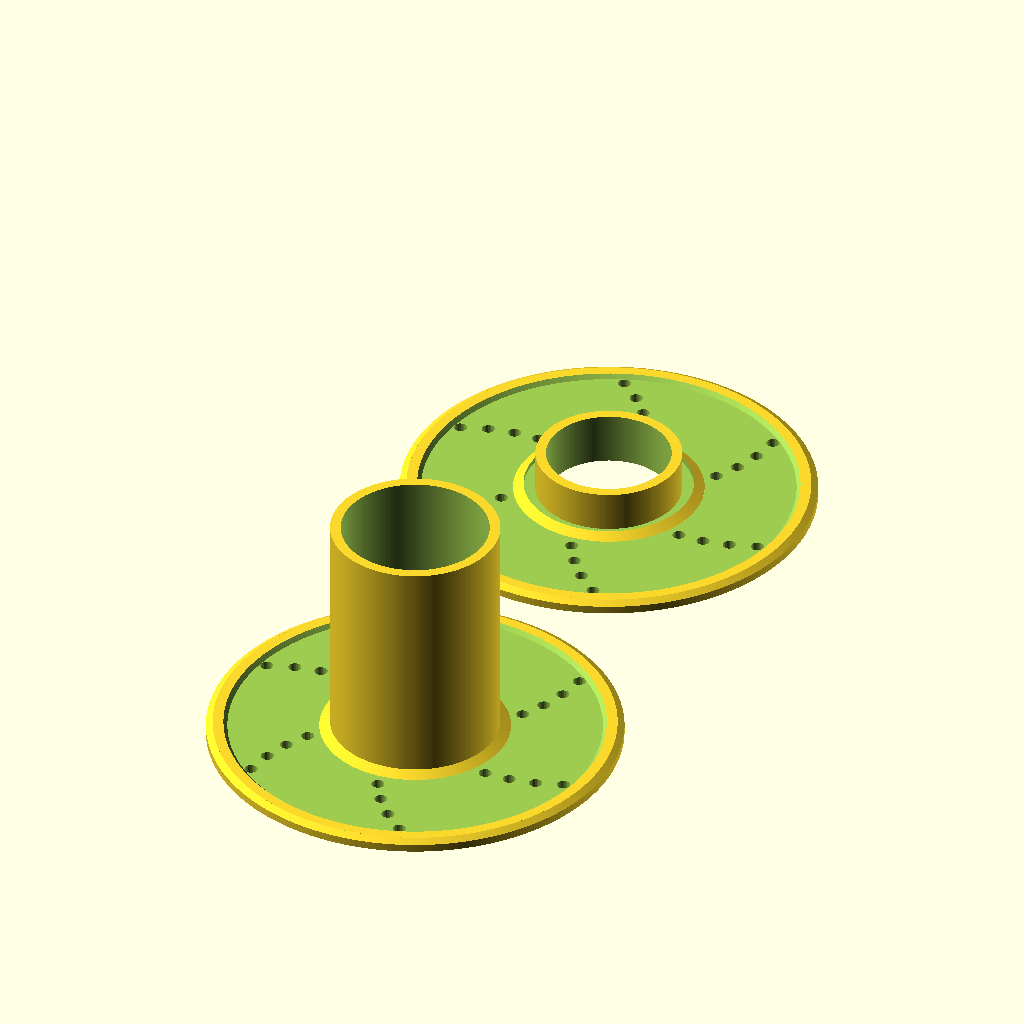
Cell 1: rendered with the file's own defaults.
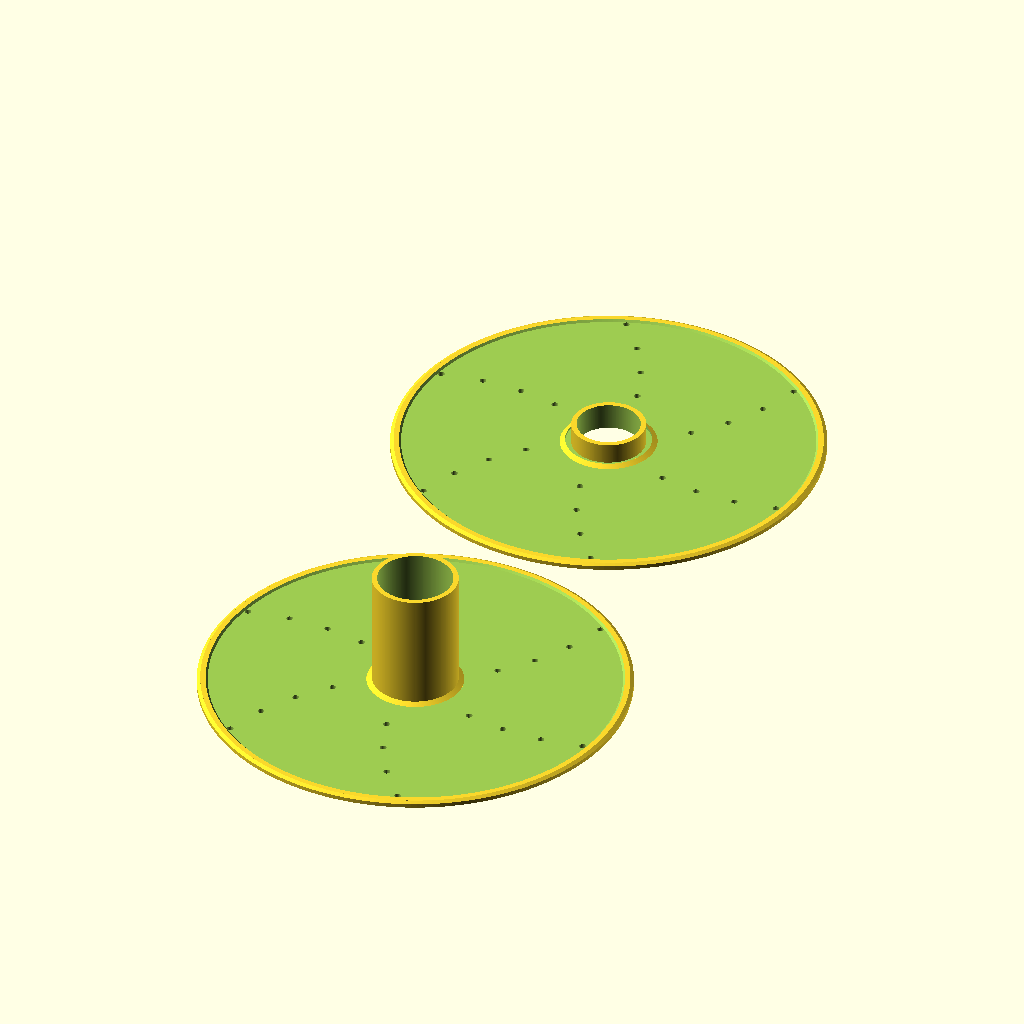
Cell 2 — flange_spool_sides_diameter set to 164, the other parameters unchanged.
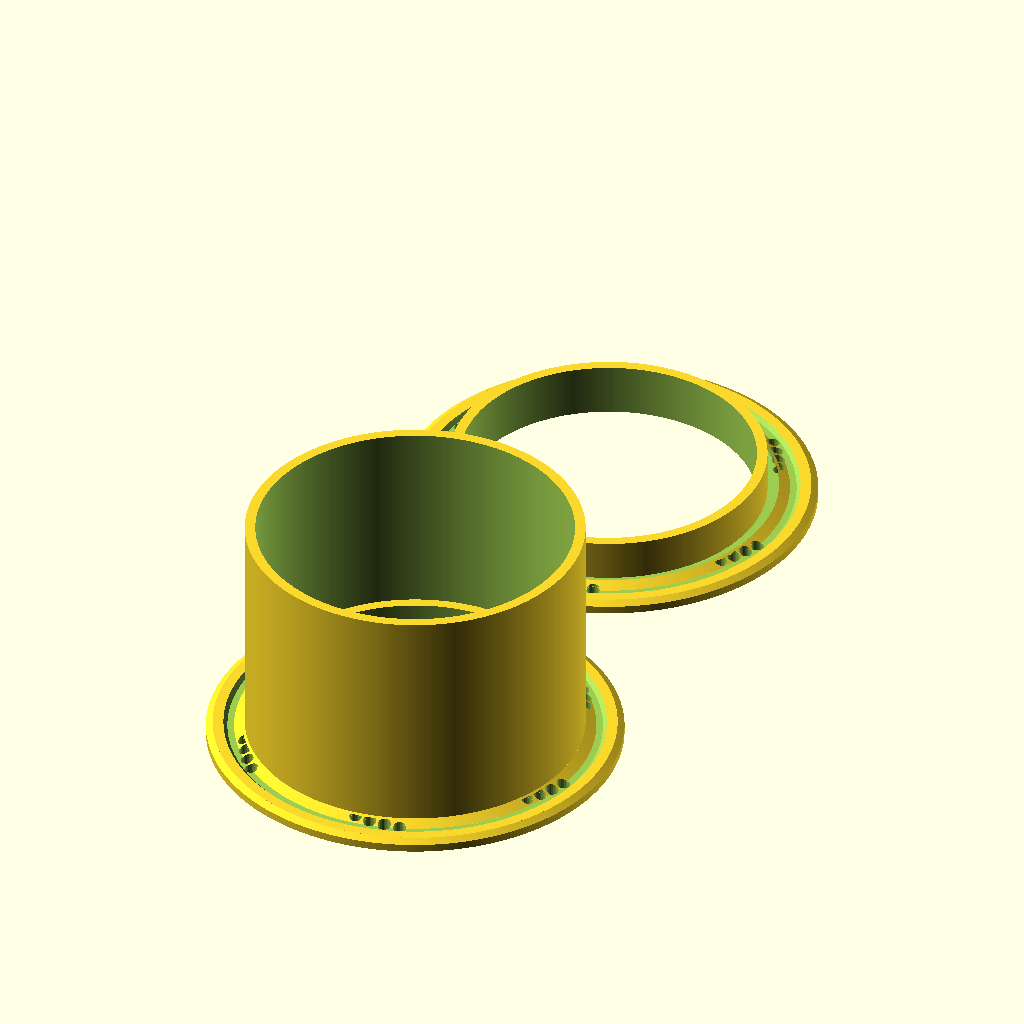
Cell 3: the same model with barrel_winding_section_diameter = 64.
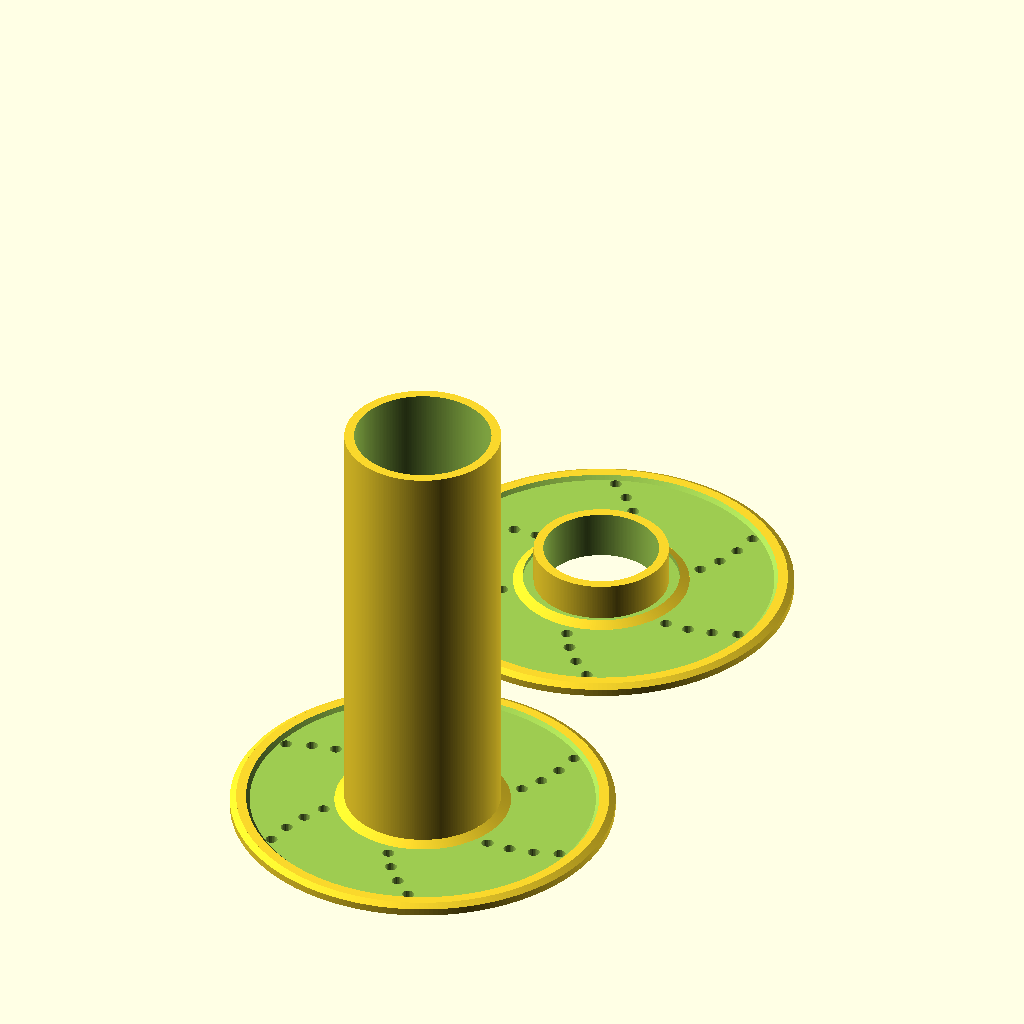
Cell 4: traverse_barrel_length = 90 (everything else at default).
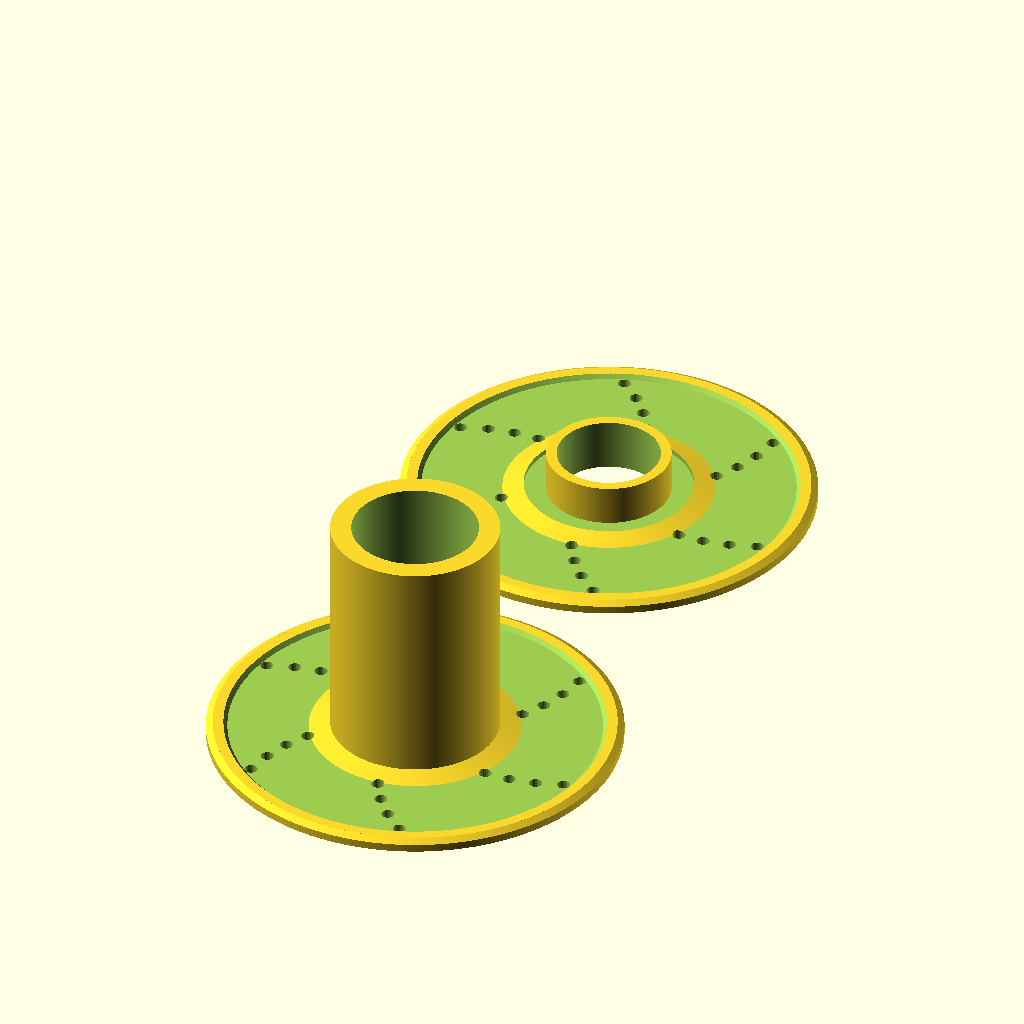
Cell 5 — barrel_wall_thickness set to 4, the other parameters unchanged.
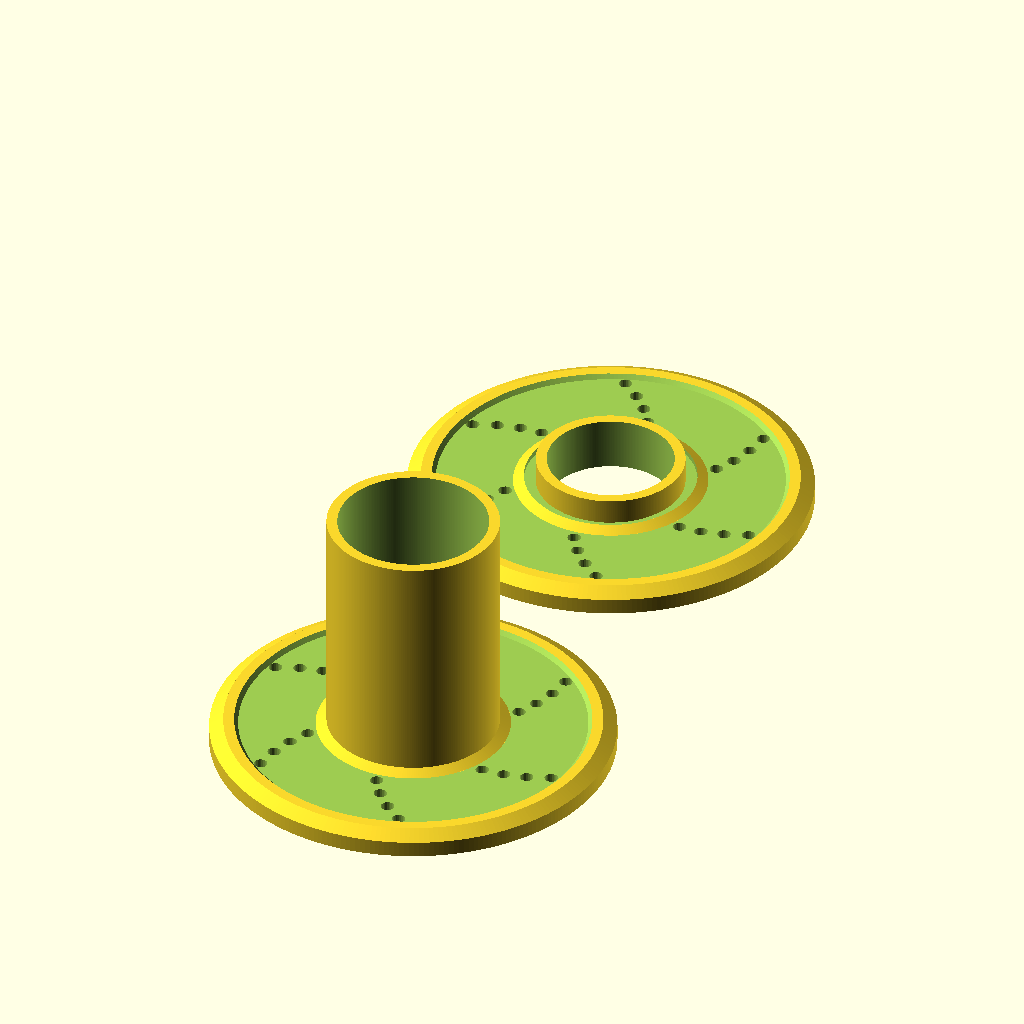
Cell 6: the same model with flange_wall_thickness = 6.
The same orthographic view direction (rotation 55°, 0°, 25°; colour scheme Cornfield) for every cell, with the view re-fitted per cell, so scale and position can differ between cells.
OpenSCAD source file inputs/thingiverse/files/thing-3369540/files/SpoolVerbose.scad:
//
// Parametric wire holder by MattKi
// v1.1 22/01/2019
// Dimensions in mm unless otherwise specified
//

//CUSTOMIZER VARIABLES

// The outer diameter for the spool

flange_spool_sides_diameter = 82; // Must be larger than id (inner diameter)

// Barrel Diameter - The inner diameter around which wire is wound. The central hole will be flange_wall_thickness*2 + barrel_to_side_wall_thickness*2 smaller in diameter than this value.

barrel_winding_section_diameter = 32; // Must be smaller than flange_spool_sides_diameter (outer diameter) but greater than two times st (thickness of the barrel) plus two times the thickness of the slot in walls barrel_to_side_wall_thickness (join thickness).

// The width or "traverse" of the barrel. How long is the part that the wire is wound around between spools.

traverse_barrel_length = 45; // No limit but must be greater than zero.

// The thickness of the barrel's walls around which the wire is wound

barrel_wall_thickness = 2;  // You will probably want a value of 2 or greater for all but the tiniest of spools.

// The thickness of the side walls (flange) of the spool.

flange_wall_thickness = 3;  // Again for all but tiny spools you'll probably want a value of 2 or greater.

// The thickness of the walls of the inner barrel used to join the sides of the spool together.

barrel_to_side_wall_thickness = 2;  // You'll likely want at least the same as the barrel wall thickness to maintain finished part strength.

// Offset of the indent in the spool sides (flange) from the edges

offset_flange_recess = 2;  // There is a recess of 0.75mm into the flange on the interior.

// Small tolerance used in difference operations to clear face fighting

tol = 0.05; 

// The length of the inner barrel used to connect the two spool parts.

overlap_barrel_to_inner_barrel = 10; // Increase for thicker barrel in the finished part. Decrease if you are making really tiny spools.

// Holes in the spool sides (flange) - how many holes should appear in a column along the recess in the flange?

holes_per_section = 4; // Set this to a sensible value (1 or more) based upon the side of wire being wound and the space available in the recess of the flange.

// Holes in the spool sides (flange) - how many sets of holes should be created (these will be equally spaced around the recess of the flange.

count_hole_sections = 6; // 1 or more.

// Holes in the spool sides (flange) - The diameters of the holes in the flange to feed wire through when winding.

wire_hole_dia = 2.5; // This should be at least 0.8mm greater than the diameter of the wire. Use larger values for really thick wire.

// Add a rotation in degrees for each hole in a column. This can help ensure that there is always a hole nearby to tie off the end of the winding.

holes_rotation_degrees = 5; // Should be less than 360 divided by the number of sets of holes divided by the number of holes in each column. If this is set to a greater value there may be overlap between the holes in each of the columns.

// An approximation of Pi to approximate spool capacity calculations.

pi = 3.1415926535; // You can make it more accurate if you want to?

// The diameter of wire which will be wound onto the spool

wire_diameter = 1.7; // Only used for spool capacity so an accurate outer diameter measurement including insulation should be suitable.

//CUSTOMIZER VARIABLES END

// Variable used for calculation of the approximation of the number of layers of winding we can achieve on the spool. Would not recommend changing though this calculation is not currently very accurate!

count_layers = (((flange_spool_sides_diameter-barrel_winding_section_diameter)/2-offset_flange_recess)-((flange_spool_sides_diameter-barrel_winding_section_diameter)/2-offset_flange_recess)%wire_diameter)/wire_diameter;

module spool_side(){
    difference(){
        cylinder(h=flange_wall_thickness,d=flange_spool_sides_diameter-flange_wall_thickness*2,$fn=256,center=true);
        translate([0,0,flange_wall_thickness/2-0.375]) cylinder(h=0.75+tol,d2=flange_spool_sides_diameter-flange_wall_thickness*2-offset_flange_recess*2,d1=flange_spool_sides_diameter-flange_wall_thickness*2-offset_flange_recess*2-1.5,$fn=256,center=true);
    }
    translate([0,0,flange_wall_thickness/2-0.25]) cylinder(h=1,d2=barrel_winding_section_diameter,d1=barrel_winding_section_diameter+barrel_wall_thickness*2,$fn=256,center=true);
    rotate_extrude($fn=256){translate([flange_spool_sides_diameter/2-flange_wall_thickness,0,0]) rotate([0,0,30]) circle(d=flange_wall_thickness,$fn=6);
    }
}

module main_side(){
    difference(){
        union(){
            translate([0,0,traverse_barrel_length/2+flange_wall_thickness-0.5]) cylinder(h=traverse_barrel_length,d=barrel_winding_section_diameter,$fn=256,center=true);
            translate([0,0,flange_wall_thickness/2]) spool_side();
        }  
        translate([0,0,traverse_barrel_length/2+flange_wall_thickness/2]) cylinder(h=traverse_barrel_length+flange_wall_thickness+tol,d=barrel_winding_section_diameter-barrel_wall_thickness*2,$fn=256,center=true);
        holes();
    }
    translate([0,0,overlap_barrel_to_inner_barrel/2]) difference(){
        cylinder(h=overlap_barrel_to_inner_barrel,d=barrel_winding_section_diameter-barrel_wall_thickness*2,$fn=256,center=true);
        cylinder(h=overlap_barrel_to_inner_barrel+tol,d=barrel_winding_section_diameter-barrel_wall_thickness*2-barrel_to_side_wall_thickness*2,$fn=256,center=true);
    }
}

module other_side(){
    difference(){
        union(){
            translate([0,0,flange_wall_thickness/2]) spool_side();
        }
        translate([0,0,overlap_barrel_to_inner_barrel/2+flange_wall_thickness-0.75]) cylinder(h=overlap_barrel_to_inner_barrel,d=barrel_winding_section_diameter,$fn=256,center=true);
        translate([0,0,overlap_barrel_to_inner_barrel/2+flange_wall_thickness/2]) cylinder(h=overlap_barrel_to_inner_barrel+flange_wall_thickness+tol,d=barrel_winding_section_diameter-barrel_wall_thickness*2-0.4,$fn=256,center=true);
        holes();
    }
    translate([0,0,overlap_barrel_to_inner_barrel/2]) difference(){
        cylinder(h=overlap_barrel_to_inner_barrel,d=barrel_winding_section_diameter-barrel_wall_thickness*2-0.4,$fn=256,center=true);
        cylinder(h=overlap_barrel_to_inner_barrel+tol,d=barrel_winding_section_diameter-barrel_wall_thickness*2-barrel_to_side_wall_thickness*2-0.4,$fn=256,center=true);
    }
}

module holes(){
    for (i=[0:count_hole_sections]){
        for (e=[1:holes_per_section]){
            rotate([0,0,360/count_hole_sections*i+e*holes_rotation_degrees]) translate([0,barrel_winding_section_diameter/2+((flange_spool_sides_diameter-flange_wall_thickness-barrel_winding_section_diameter)/2-flange_wall_thickness/2-offset_flange_recess*2)/holes_per_section*e,flange_wall_thickness/2]) cylinder(h=flange_wall_thickness+tol,d=wire_hole_dia,$fn=24,center=true);
        }
    }
}

main_side();
translate([0,flange_spool_sides_diameter+4,0]) other_side();
echo(str("This spool would hold approx ",(pi*count_layers*(count_layers+barrel_winding_section_diameter)*traverse_barrel_length)/(wire_diameter*wire_diameter)/1400,"m cable of the specified diameter. (Not accurate!!!)"));
Parameter table extracted from the source (name, type, default, range or options):
flange_spool_sides_diameter: number, default 82
barrel_winding_section_diameter: number, default 32
traverse_barrel_length: number, default 45
barrel_wall_thickness: number, default 2
flange_wall_thickness: number, default 3
barrel_to_side_wall_thickness: number, default 2
offset_flange_recess: number, default 2
tol: number, default 0.05
overlap_barrel_to_inner_barrel: number, default 10
holes_per_section: number, default 4
count_hole_sections: number, default 6
wire_hole_dia: number, default 2.5
holes_rotation_degrees: number, default 5
pi: number, default 3.1415926535
wire_diameter: number, default 1.7
